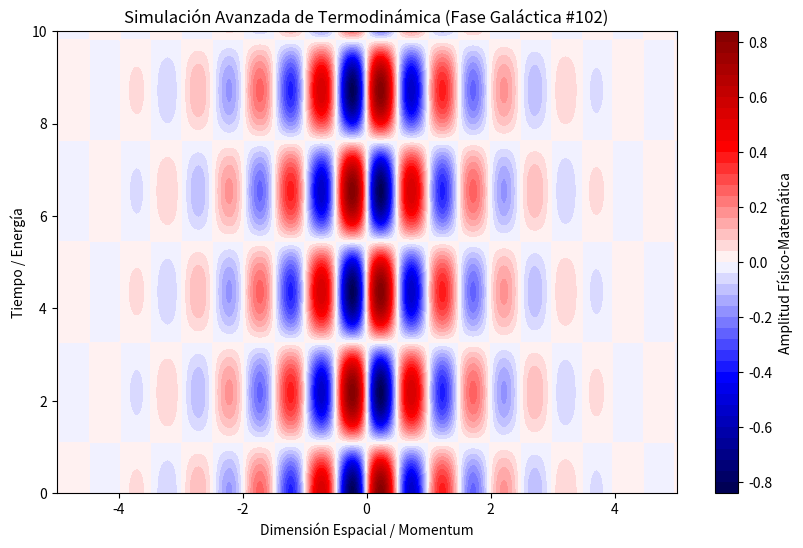

This figure's Python source:
%matplotlib inline
# Simulación Galáctica: Termodinámica - Variante 102
import numpy as np
import matplotlib.pyplot as plt

# Parámetros Físicos Aleatorios
param_1 = 6.324
param_2 = 1.441
param_3 = 0.788

t = np.linspace(0, 10, 500)
x = np.linspace(-5, 5, 500)
X, T = np.meshgrid(x, t)

# Ecuación Base (Avanzada)
Z = np.sin(X * param_1) * np.cos(T * param_2) * np.exp(-np.abs(X) * param_3)

plt.figure(figsize=(10, 6))
plt.contourf(X, T, Z, 50, cmap='seismic')
plt.colorbar(label='Amplitud Físico-Matemática')
plt.title(r'Simulación Avanzada de Termodinámica (Fase Galáctica #102)')
plt.xlabel('Dimensión Espacial / Momentum')
plt.ylabel('Tiempo / Energía')
plt.show()
